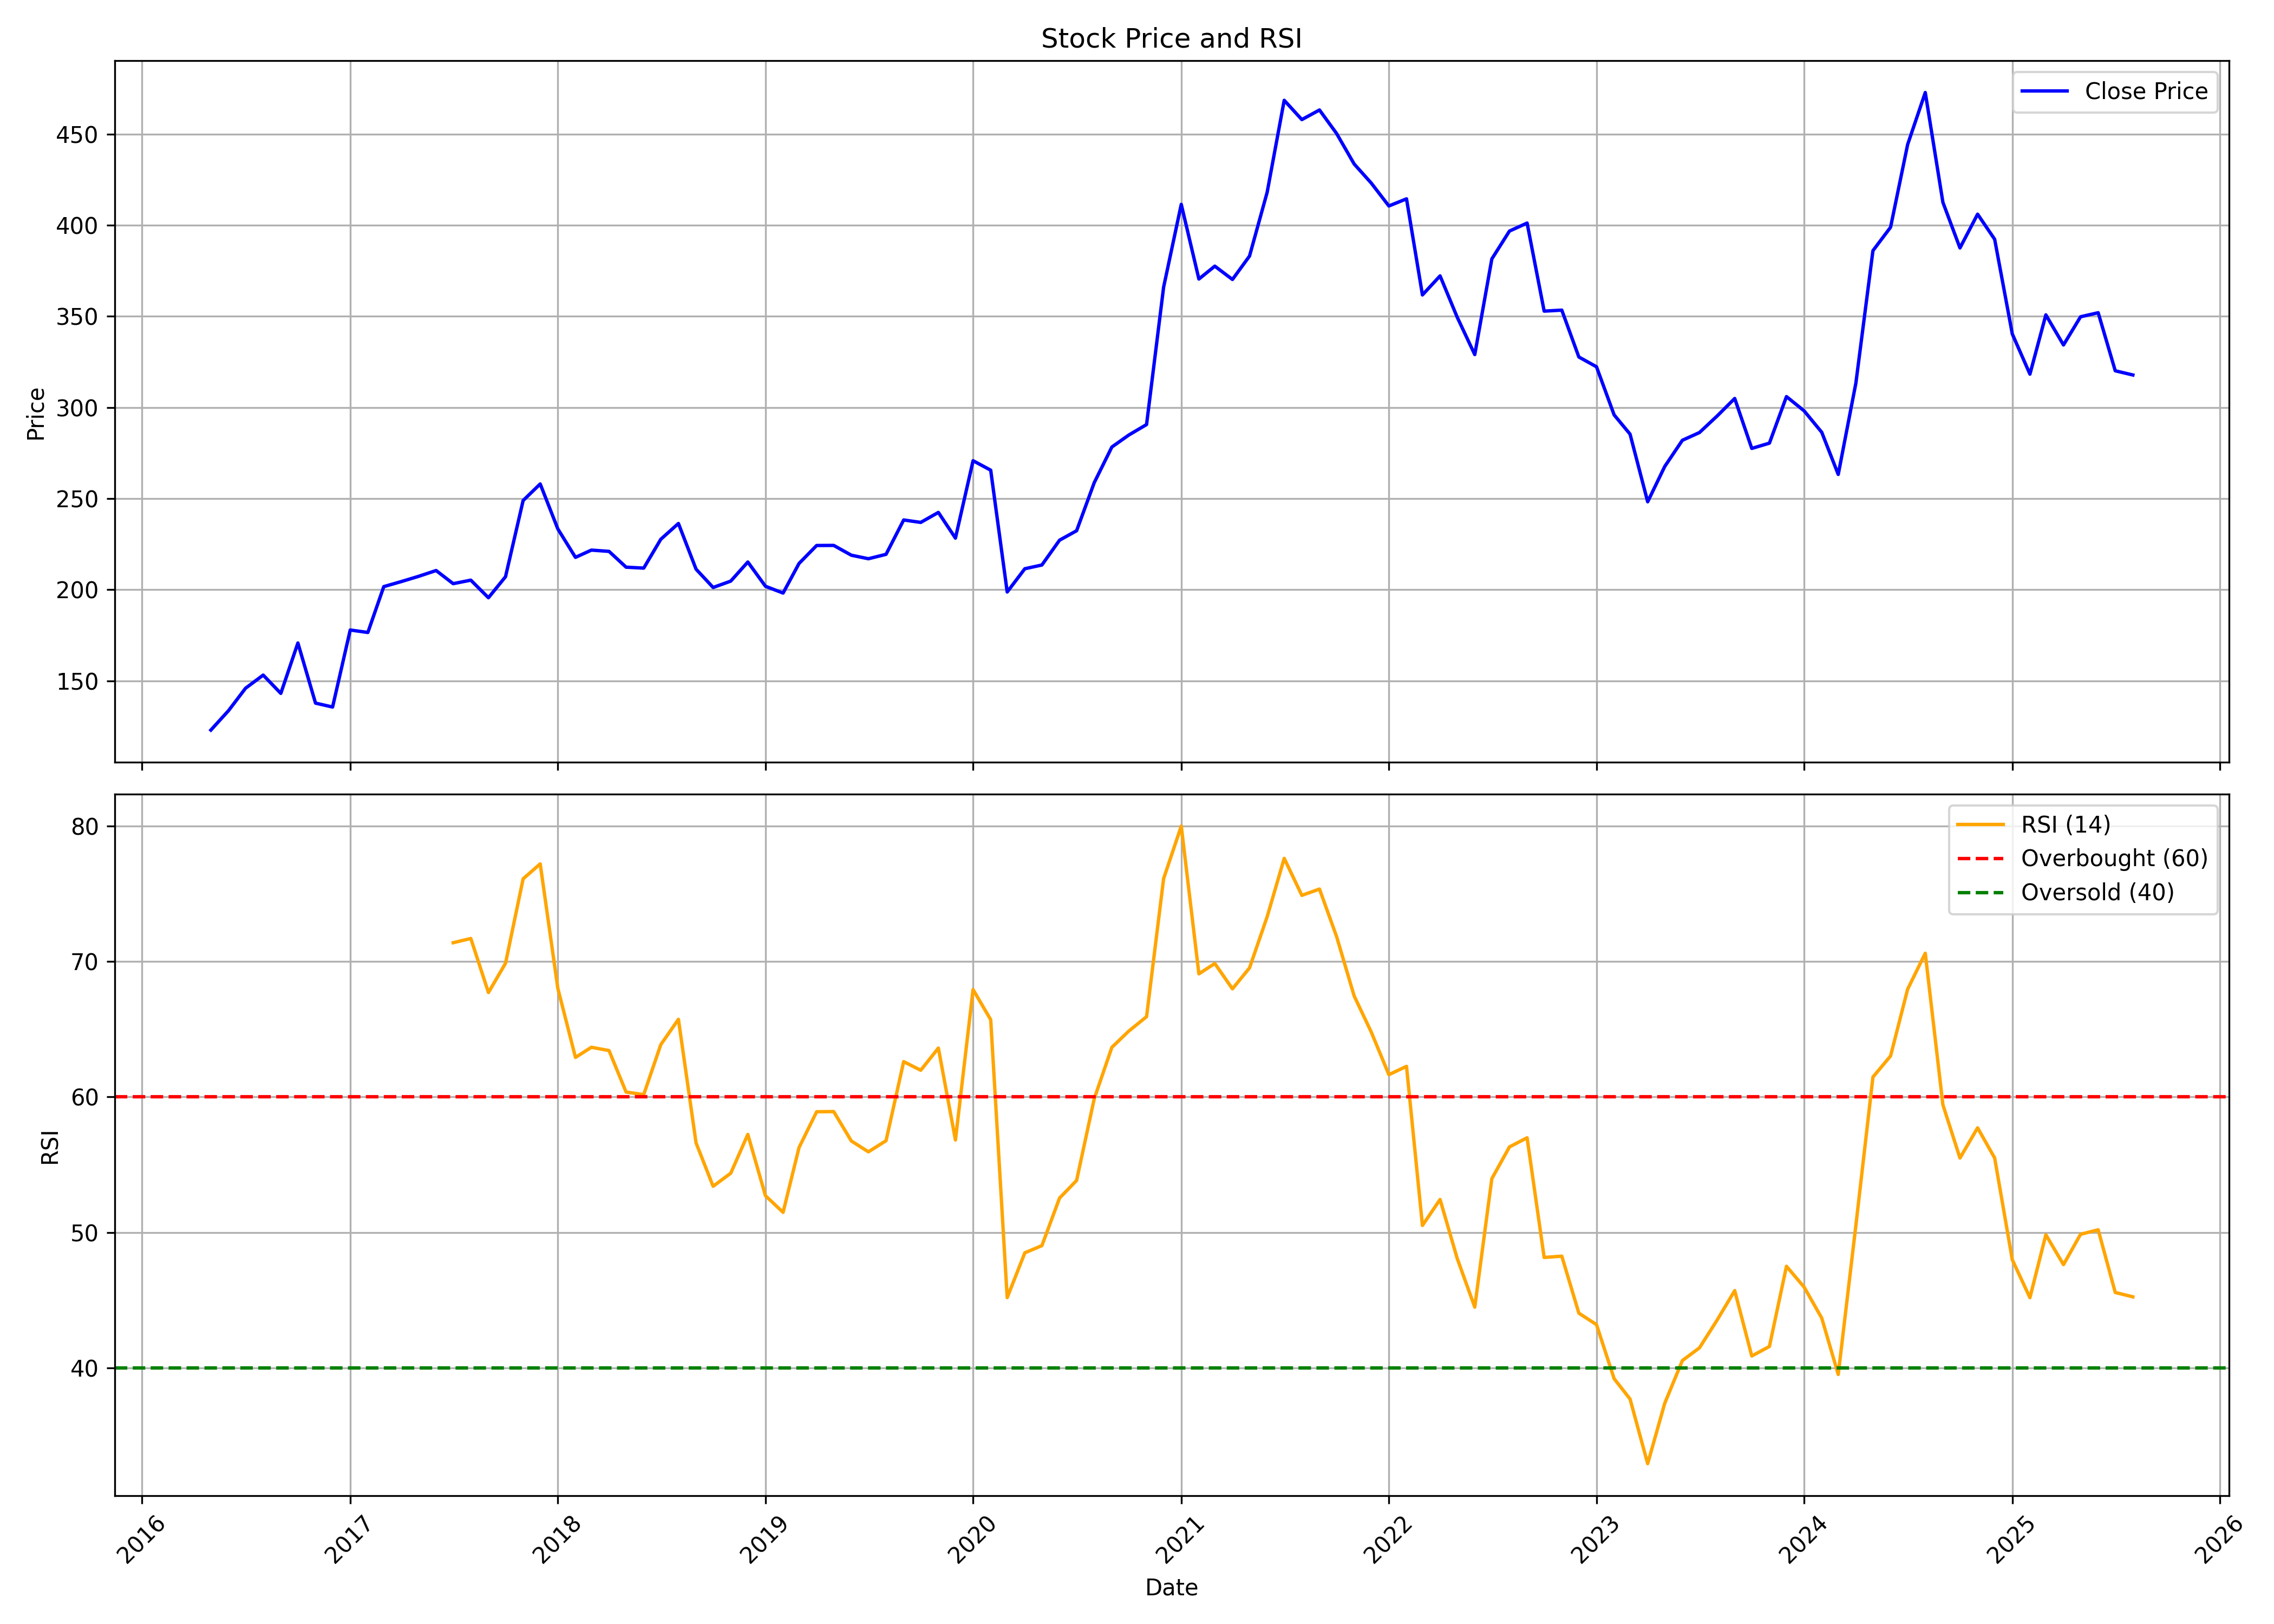

The file beside this chart, header and first rows:
, date, symbol, open, high, low, close, volume, rsi
0, 2016-05-01, CROMPTON, 119.9, 138.5, 116.2, 123, 47186536, 
1, 2016-06-01, CROMPTON, 122.7, 135.7, 120.9, 133.7, 27527358, 
2, 2016-07-01, CROMPTON, 132, 147.8, 128.6, 146, 17374401, 
3, 2016-08-01, CROMPTON, 167.3, 167.3, 148.7, 153.2, 24552349, 
4, 2016-09-01, CROMPTON, 154.2, 163.1, 125.8, 143.1, 18518328, 
5, 2016-10-01, CROMPTON, 143.8, 177.9, 142.9, 170.8, 25574270, 
6, 2016-11-01, CROMPTON, 172.8, 172.8, 125.8, 137.8, 17922858, 
7, 2016-12-01, CROMPTON, 139.5, 147.8, 128.3, 135.7, 19786345, 
8, 2017-01-01, CROMPTON, 135.3, 179.6, 135.2, 177.9, 20568547, 
9, 2017-02-01, CROMPTON, 177.6, 192.1, 169.8, 176.6, 16770877, 
10, 2017-03-01, CROMPTON, 175.8, 208.7, 170.6, 201.7, 33825598, 
11, 2017-04-01, CROMPTON, 203.1, 222.1, 194.8, 204.5, 19722498, 
12, 2017-05-01, CROMPTON, 204.5, 228.7, 198.5, 207.4, 21892426, 
13, 2017-06-01, CROMPTON, 206.5, 228.6, 198.5, 210.6, 16406889, 
14, 2017-07-01, CROMPTON, 212.7, 216.2, 186, 203.4, 18637349, 71.39
15, 2017-08-01, CROMPTON, 206.1, 217.3, 197.7, 205.3, 11126063, 71.7
16, 2017-09-01, CROMPTON, 204.5, 212.6, 191.6, 195.6, 11848285, 67.71
17, 2017-10-01, CROMPTON, 195.6, 215.3, 195.4, 207.2, 18483055, 69.87
18, 2017-11-01, CROMPTON, 208.9, 273.4, 201.6, 249, 35156253, 76.1
19, 2017-12-01, CROMPTON, 249.4, 262.8, 238.1, 258.1, 11247031, 77.21
20, 2018-01-01, CROMPTON, 258.1, 276.3, 217.6, 233.4, 18777324, 68.02
21, 2018-02-01, CROMPTON, 236, 248.2, 206.4, 217.8, 22914414, 62.92
22, 2018-03-01, CROMPTON, 220.9, 229.2, 203.5, 221.8, 17560930, 63.67
23, 2018-04-01, CROMPTON, 222.5, 227.4, 207.9, 221.1, 17419868, 63.42
24, 2018-05-01, CROMPTON, 221.1, 236.6, 205.4, 212.4, 22634263, 60.36
25, 2018-06-01, CROMPTON, 213.8, 221.9, 197.7, 211.9, 10695716, 60.17
26, 2018-07-01, CROMPTON, 211.6, 231.7, 208.3, 227.7, 14431085, 63.86
27, 2018-08-01, CROMPTON, 227.6, 257.8, 227, 236.4, 13585927, 65.73
28, 2018-09-01, CROMPTON, 238.1, 240, 201.5, 211.3, 16474380, 56.61
29, 2018-10-01, CROMPTON, 209.4, 209.4, 179.3, 201.3, 22074532, 53.4
30, 2018-11-01, CROMPTON, 201.3, 210.5, 189.7, 204.8, 9194790, 54.37
31, 2018-12-01, CROMPTON, 203.9, 219.5, 195.6, 215.2, 6322227, 57.23
32, 2019-01-01, CROMPTON, 215.8, 224.5, 198.2, 201.9, 9436555, 52.71
33, 2019-02-01, CROMPTON, 202, 209.2, 181.2, 198.2, 13864034, 51.48
34, 2019-03-01, CROMPTON, 199.1, 225.1, 196.5, 214.4, 9470279, 56.26
35, 2019-04-01, CROMPTON, 218, 238.8, 203.7, 224.3, 14348886, 58.91
36, 2019-05-01, CROMPTON, 224.3, 227.3, 198.7, 224.3, 11395286, 58.92
37, 2019-06-01, CROMPTON, 224.4, 237.6, 211.9, 219, 13219805, 56.75
38, 2019-07-01, CROMPTON, 220.3, 227.3, 210.5, 217, 16485144, 55.95
39, 2019-08-01, CROMPTON, 220.3, 222, 209.7, 219.4, 13410034, 56.77
40, 2019-09-01, CROMPTON, 219.4, 263.2, 216.2, 238.3, 14320749, 62.61
41, 2019-10-01, CROMPTON, 239.8, 256.1, 227.7, 237, 13197634, 61.97
42, 2019-11-01, CROMPTON, 239.6, 255.3, 228.9, 242.4, 18065128, 63.61
43, 2019-12-01, CROMPTON, 245.2, 254.2, 225.7, 228.3, 18440710, 56.82
44, 2020-01-01, CROMPTON, 228.4, 279.7, 224.6, 270.8, 23831779, 67.93
45, 2020-02-01, CROMPTON, 266.3, 287, 247.6, 265.6, 22621001, 65.7
46, 2020-03-01, CROMPTON, 268, 272.1, 168.8, 198.8, 29211191, 45.18
47, 2020-04-01, CROMPTON, 200, 228.2, 190.1, 211.5, 16828649, 48.49
48, 2020-05-01, CROMPTON, 211.5, 217, 187.1, 213.6, 18020569, 49.02
49, 2020-06-01, CROMPTON, 217.1, 235.9, 206.8, 227.2, 19656151, 52.53
50, 2020-07-01, CROMPTON, 226.2, 242.7, 223.1, 232.4, 19391098, 53.83
51, 2020-08-01, CROMPTON, 232.4, 264.7, 226.6, 258.8, 15551341, 59.87
52, 2020-09-01, CROMPTON, 258, 280.9, 237.1, 278.3, 21279382, 63.66
53, 2020-10-01, CROMPTON, 280.9, 313.2, 254.6, 284.9, 28843314, 64.87
54, 2020-11-01, CROMPTON, 286.5, 301.4, 272, 290.7, 86341963, 65.93
55, 2020-12-01, CROMPTON, 294.6, 378.7, 290.7, 366.1, 37616816, 76.12
56, 2021-01-01, CROMPTON, 367.5, 438.6, 353.1, 411.5, 33067449, 80
57, 2021-02-01, CROMPTON, 409.8, 409.8, 357.1, 370.5, 45633881, 69.09
58, 2021-03-01, CROMPTON, 373.2, 405.2, 344.4, 377.6, 36245432, 69.85
59, 2021-04-01, CROMPTON, 376.1, 392.9, 337, 370.3, 31693813, 67.98
... 52 more rows
